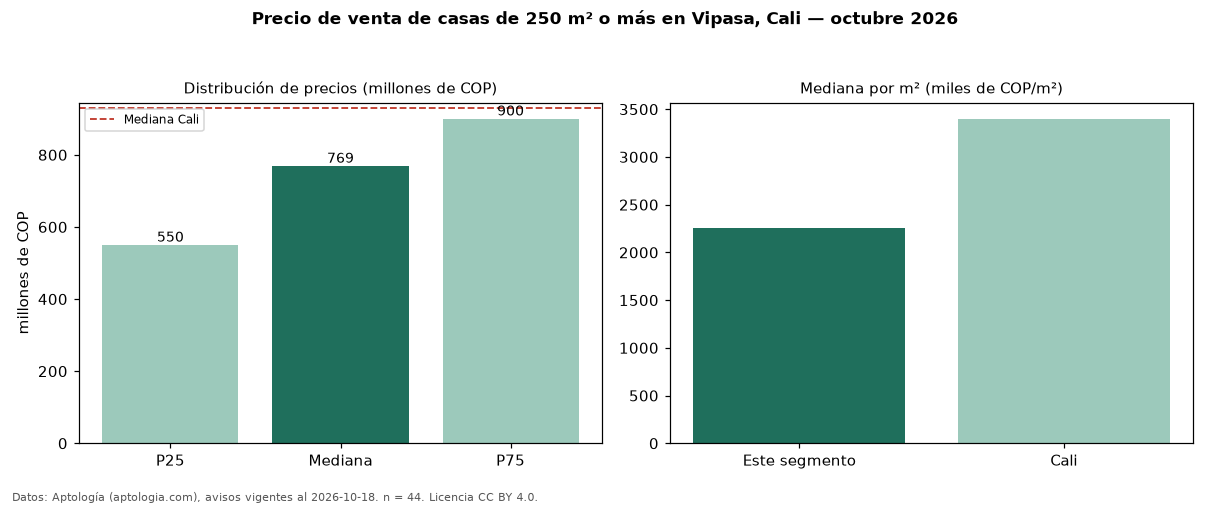

Values plotted in this chart, from the file beside it:
seccion, metrica, valor, moneda, n
filtro, area6, de 250 m² o más, , 44
precio, p25, 550000000, COP, 44
precio, mediana, 769000000, COP, 44
precio, p75, 900000000, COP, 44
precio, minimo, 395000000, COP, 44
precio, maximo, 1800000000, COP, 44
m2, mediana_precio_m2, 2253788, COP, 44
m2, area_mediana_m2, 286.5, m2, 44
banos, mediana_banos, 4.0, , 
parqueadero, pct_con_parqueadero, 95.2, %, 42
estrato, estrato_mas_frecuente, 4, , 44
habitaciones, 3+, 798000000, COP, 43
ciudad, mediana_ciudad_referencia, 930000000, COP, 
ciudad, mediana_m2_ciudad, 3400000, COP, 
fuente, fecha_datos, 2026-10-18, , 
fuente, atribucion, https://www.aptologia.com/casas-en-venta…, , 
fuente, licencia, CC BY 4.0, , 
